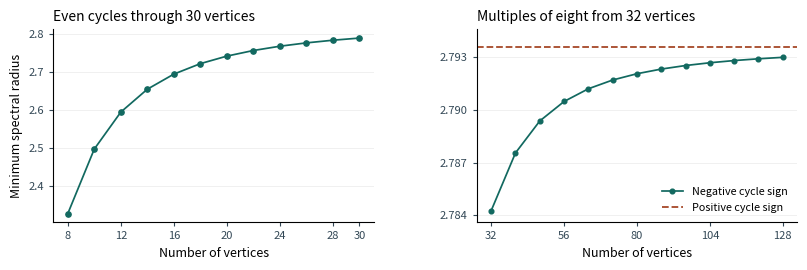

The matplotlib source for this figure: (Note: this script raises an exception after producing the figure.)
"""Render the values in the graph theorems. Only figure generation uses Matplotlib."""
from math import cos, pi, sqrt
from pathlib import Path

import matplotlib.pyplot as plt
from matplotlib.ticker import FormatStrFormatter


def band(u):
    return sqrt(4 + sqrt(8 + u + sqrt(26 - 3*u)))


def alternating(n):
    return 2*sqrt(cos(pi/n)**2 + cos(2*pi/n)**2)


def optima_figure():
    fig, (left, right) = plt.subplots(1, 2, figsize=(8.25, 2.72))
    teal, rust, neutral = '#126960', '#A64828', '#334856'
    for ax in (left, right):
        ax.spines[['top','right']].set_visible(False)
        ax.tick_params(labelsize=8, colors=neutral, length=3)
        ax.grid(axis='y', alpha=0.22, linewidth=0.6)
        ax.set_axisbelow(True)
        ax.set_xlabel('Number of vertices', fontsize=9)
    left.set_ylabel('Minimum spectral radius', fontsize=9)
    sizes = list(range(8,32,2))
    left.plot(sizes, [alternating(n) for n in sizes], color=teal, linewidth=1.25,
              marker='o', markersize=3.8)
    left.set_title('Even cycles through 30 vertices', fontsize=10, loc='left')
    left.set_xticks([8, 12, 16, 20, 24, 28, 30])
    sizes = list(range(32,129,8))
    right.plot(sizes,[band(2*cos(8*pi/n)) for n in sizes], color=teal, linewidth=1.25,
               marker='o',markersize=3.4,label='Negative cycle sign')
    right.axhline(band(2), color=rust, ls='--', linewidth=1.3,label='Positive cycle sign')
    right.set_title('Multiples of eight from 32 vertices',fontsize=10,loc='left')
    right.set_xticks([32,56,80,104,128])
    right.set_ylim(2.7836,2.7946)
    right.set_yticks([2.784,2.787,2.790,2.793])
    right.yaxis.set_major_formatter(FormatStrFormatter('%.3f'))
    right.legend(loc='lower right',fontsize=7.8,frameon=False)
    fig.subplots_adjust(left=.085, right=.987, bottom=.18, top=.89, wspace=.32)
    fig.savefig(Path(__file__).with_name('cycle_optima.pdf'), metadata={'Title':'Exact optima on square cycles'})

def pole_figure():
    from math import acos, sin
    from matplotlib.patches import Arc, Circle

    fig, ax = plt.subplots(figsize=(6.3,2.65))
    r = 1/sqrt(3)
    ax.add_patch(Circle((0,0),r,fill=False,color='#9baeb0',lw=1))
    ax.axhline(0,color='#74818a',lw=.65)
    ax.axvline(0,color='#74818a',lw=.65)
    angle = acos(band(sqrt(2))/(2*sqrt(3)))
    ax.plot([0,r*cos(angle)],[0,r*sin(angle)],ls='--',lw=.9,color='#a64828')
    ax.add_patch(Arc((0,0),.52,.52,angle=0,theta1=0,theta2=angle*180/pi,color='#a64828'))
    for u in (-sqrt(2),sqrt(2)):
        for inner in (-1,1):
            for outer in (-1,1):
                square = 4+outer*sqrt(8+u+inner*sqrt(26-3*u))
                for sign in (-1,1):
                    theta=acos(sign*sqrt(square)/(2*sqrt(3)))
                    ax.scatter([r*cos(theta)]*2,[r*sin(theta),-r*sin(theta)],
                               s=13,color='#126960',zorder=3)
    ax.annotate('Smallest angle to the real axis', xy=(.24,.09),xytext=(.72,.16),
                fontsize=8,ha='left',color='#7e3822',arrowprops={'arrowstyle':'-','color':'#a64828','lw':.7})
    ax.text(.69,-.1,'Real axis',color='#515f65',fontsize=8)
    ax.set_xlim(-.71,1.67)
    ax.set_ylim(-.65,.65)
    ax.set_aspect('equal')
    ax.axis('off')
    fig.subplots_adjust(left=.05,right=.99,top=.99,bottom=.01)
    fig.savefig(Path(__file__).with_name('ihara_poles.pdf'),metadata={'Title':'Nontrivial Ihara poles of the minimizing 32-vertex signing'})

if __name__ == '__main__':
    optima_figure()
    pole_figure()
